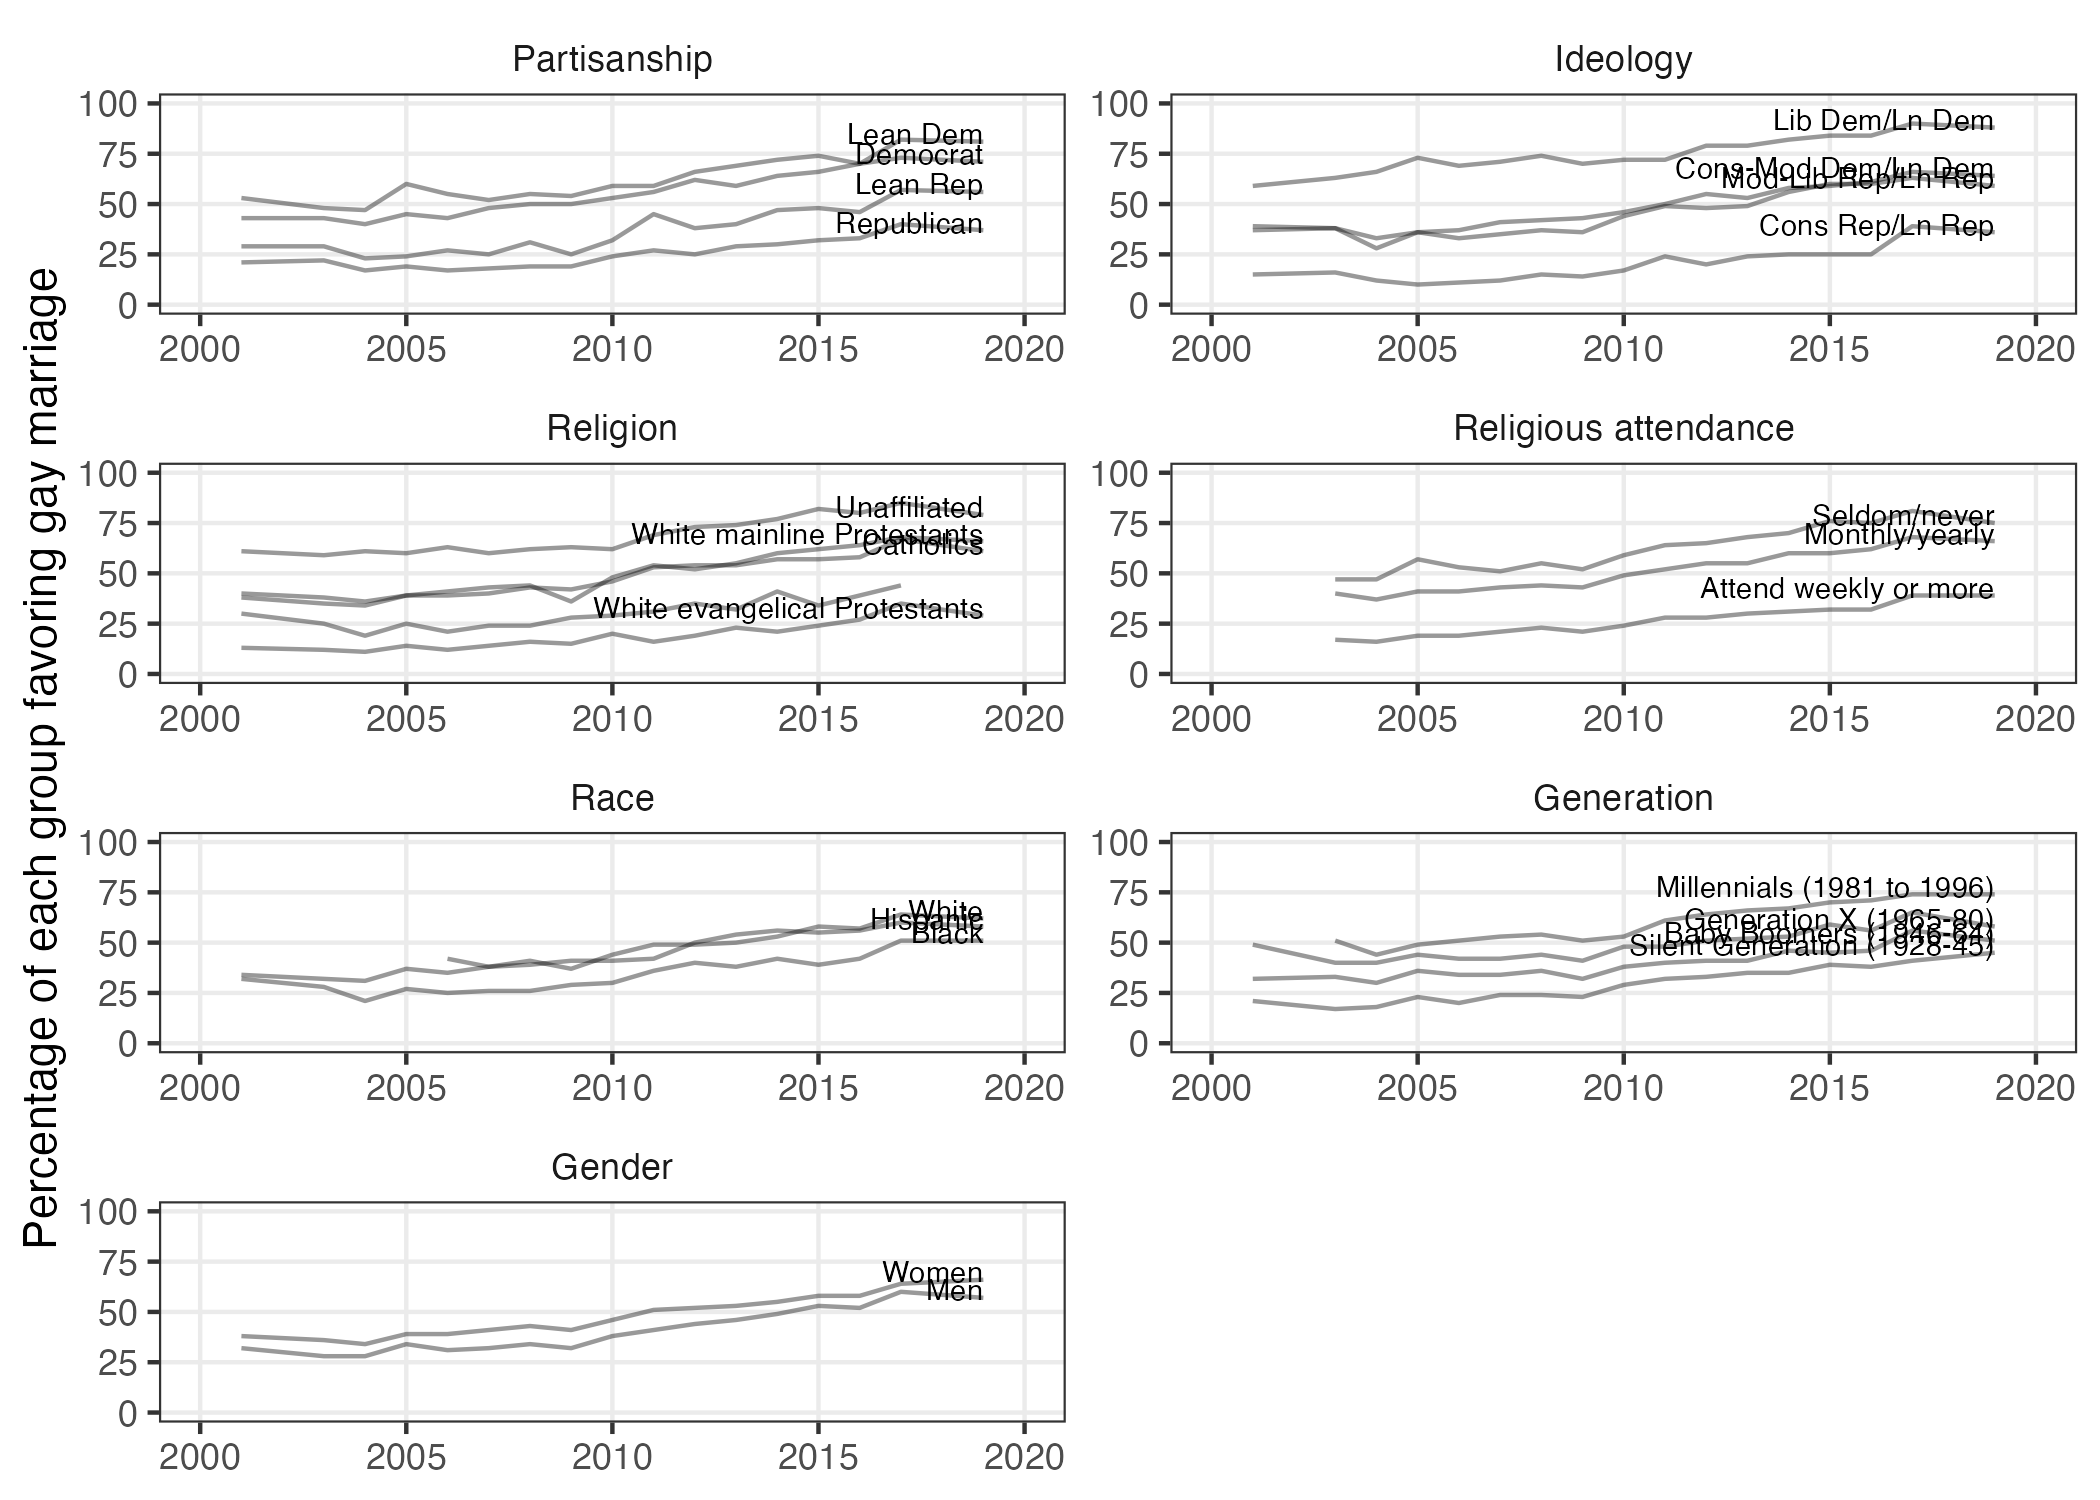

Data behind this chart, as committed beside it:
key, change_in_points, percent_change
Attend weekly or more, NA, NA
Baby Boomers (1946-64), 19, 0.5938
Black, 19, 0.5938
Black Protestants, NA, NA
Catholics, 21, 0.525
Cons Rep/Ln Rep, 21, 1.4
Cons-Mod Dem/Ln Dem, 25, 0.641
Democrat, 28, 0.6512
Generation X (1965-80), 9, 0.1837
Hispanic, NA, NA
Lean Dem, 28, 0.5283
Lean Rep, 27, 0.931
Lib Dem/Ln Dem, 29, 0.4915
Men, 25, 0.7812
Millennials (1981 to 1996), NA, NA
Mod-Lib Rep/Ln Rep, 22, 0.5946
Monthly/yearly, NA, NA
Republican, 16, 0.7619
Seldom/never, NA, NA
Silent Generation (1928-45), 24, 1.143
Unaffiliated, 18, 0.2951
White, 28, 0.8235
White evangelical Protestants, 16, 1.231
White mainline Protestants, 28, 0.7368
Women, 28, 0.7368
